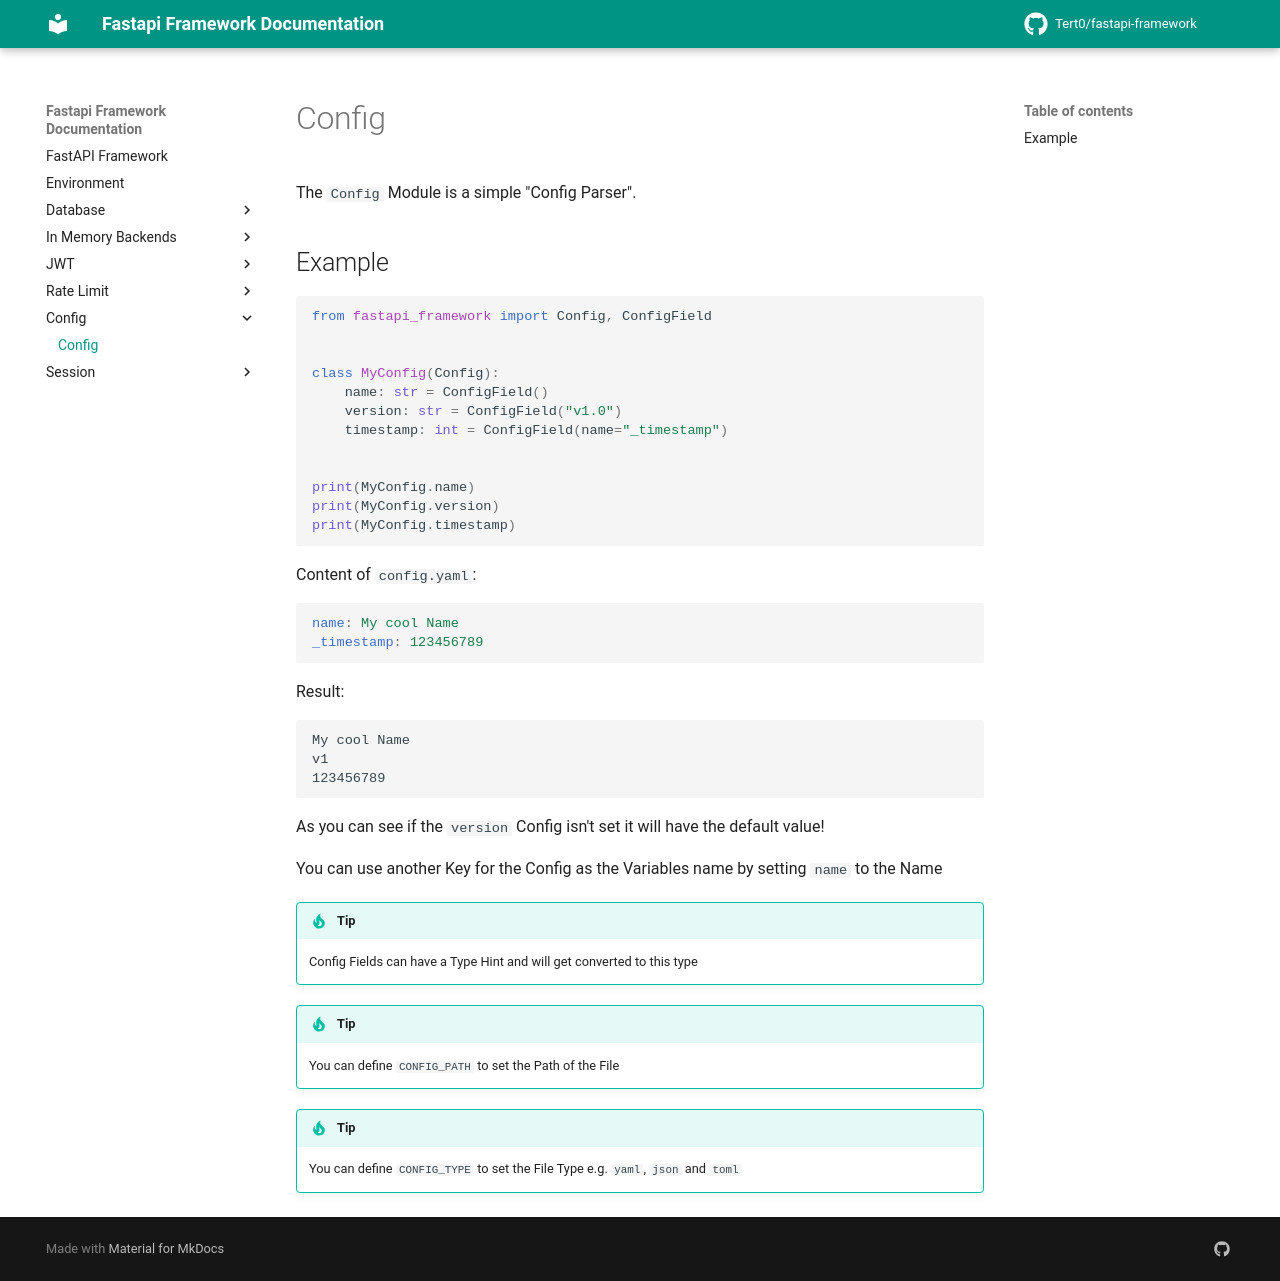

repository: Tert0/fastapi-framework · page: config/index.html · generator: mkdocs

# Config
The `Config` Module is a simple "Config Parser".

## Example

```python
from fastapi_framework import Config, ConfigField


class MyConfig(Config):
    name: str = ConfigField()
    version: str = ConfigField("v1.0")
    timestamp: int = ConfigField(name="_timestamp")


print(MyConfig.name)
print(MyConfig.version)
print(MyConfig.timestamp)
```
Content of `config.yaml`:
```yaml
name: My cool Name
_timestamp: 123456789
```
Result:
```
My cool Name
v1
123456789
```
As you can see if the `version` Config isn't set it will have the default value!

You can use another Key for the Config as the Variables name by setting `name`
 to the Name

!!! tip
    Config Fields can have a Type Hint and will get converted to this type

!!! tip
    You can define `CONFIG_PATH` to set the Path of the File

!!! tip
    You can define `CONFIG_TYPE` to set the File Type e.g. `yaml`, `json` and `toml`
